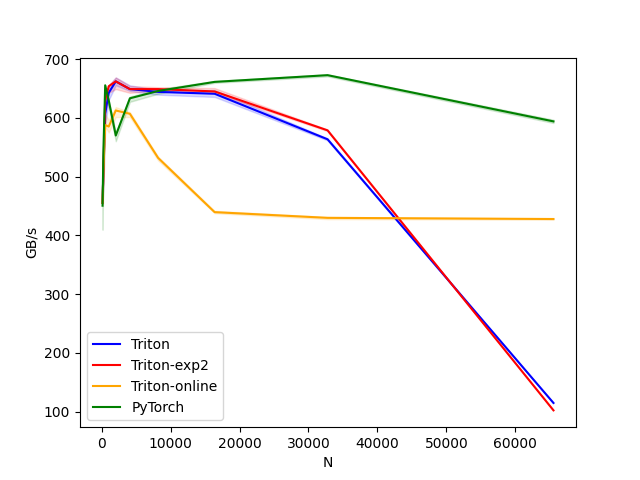

Source data for this figure (header and first rows):
N, Triton, Triton-exp2, Triton-online, PyTorch
128, 455.1, 455.1, 455.1, 450.4
256, 512, 512, 512, 546.1
512, 606.8, 630.2, 587.8, 655.4
1024, 642.5, 653.7, 585.1, 629.8
2048, 662, 662, 612.5, 569.9
4096, 648.9, 648.9, 606.8, 633.2
8192, 644.1, 648.9, 531.7, 645.7
16384, 640.9, 644.9, 439.5, 661.1
32768, 563.4, 578.7, 429.7, 672.6
65536, 114.7, 102.1, 427.8, 593.9
